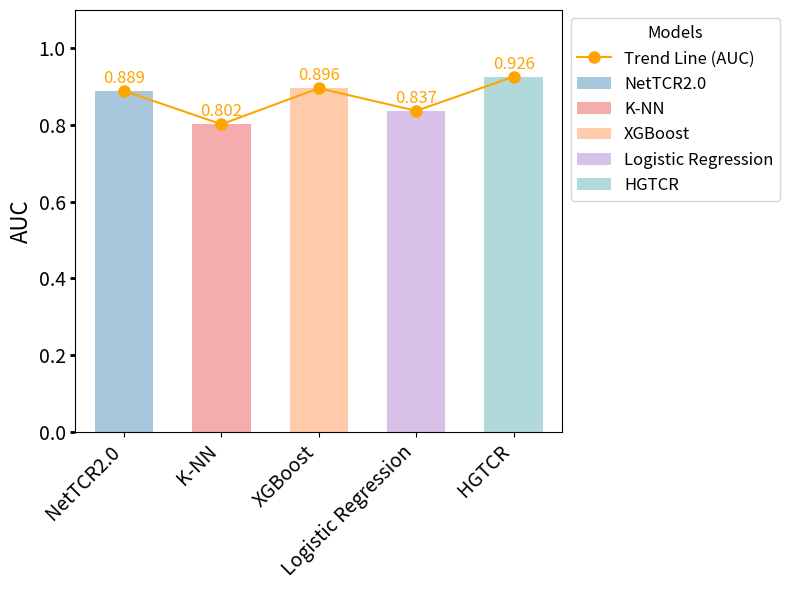

Python code for this plot:
import matplotlib.pyplot as plt
import numpy as np

# 模型名称和数据
models = ['NetTCR2.0', 'K-NN', 'XGBoost', 'Logistic Regression', 'HGTCR']
auc_values = [0.889, 0.802, 0.896, 0.837, 0.926]

# 设置柱状图的宽度和位置
x = np.arange(len(models)) * 0.5  # 缩小条形图间距
width = 0.3  # 保持条形图宽度

# 每个模型不同的颜色 (替换为新颜色代码)
colors = [
    [0.6588, 0.7765, 0.8627],  # R168 G198 B220
    [0.9569, 0.6745, 0.6745],  # R244 G172 B172
    [1.0000, 0.7961, 0.6667],  # R255 G203 B170
    [0.8471, 0.7569, 0.9098],  # R216 G193 B232
    [0.6980, 0.8510, 0.8510]   # R178 G217 B217
]

# 创建图表
fig, ax = plt.subplots(figsize=(8, 6))  # 调整图表宽度，使其适应更紧凑的条形图

# 绘制条形图，不带误差线
bars_auc = ax.bar(x, auc_values, width, color=colors)

# 添加黄色折线图
ax.plot(x, auc_values, color='orange', marker='o', markersize=8, label='Trend Line (AUC)')

# 在每个黄色圆点上标注 AUC 值
for i, value in enumerate(auc_values):
    ax.text(x[i], value + 0.01, f'{value:.3f}', ha='center', va='bottom', fontsize=12, color='orange')

# 为每个模型添加不同颜色的图例
for i, model in enumerate(models):
    ax.bar(0, 0, color=colors[i], label=model)  # 创建伪条形图用于图例

# 设置坐标轴标签和标题
ax.set_ylabel('AUC', fontsize=16)
ax.set_xticks(x)
ax.set_xticklabels(models, rotation=45, ha='right', fontsize=14)

# 设置 x 轴范围，使得条形图之间的间隔一致
ax.set_xlim(-0.25, x[-1] + 0.25)

# 设置 y 轴刻度字体大小和加粗
ax.tick_params(axis='y', labelsize=14, width=2)

# 设置 y 轴范围
ax.set_ylim(0, 1.1)

# 增加图例，移动到右上角，避免遮挡柱子
ax.legend(title="Models", fontsize=12, title_fontsize=12, loc='upper left', bbox_to_anchor=(1, 1))

# 保存图表
save_path = r'D:\xy\HeteroTCR-main\5folds_visual\picture\compare5folds.png'
plt.tight_layout()
plt.savefig(save_path, dpi=300, bbox_inches='tight')
plt.show()

print(f'图像已保存至: {save_path}')
